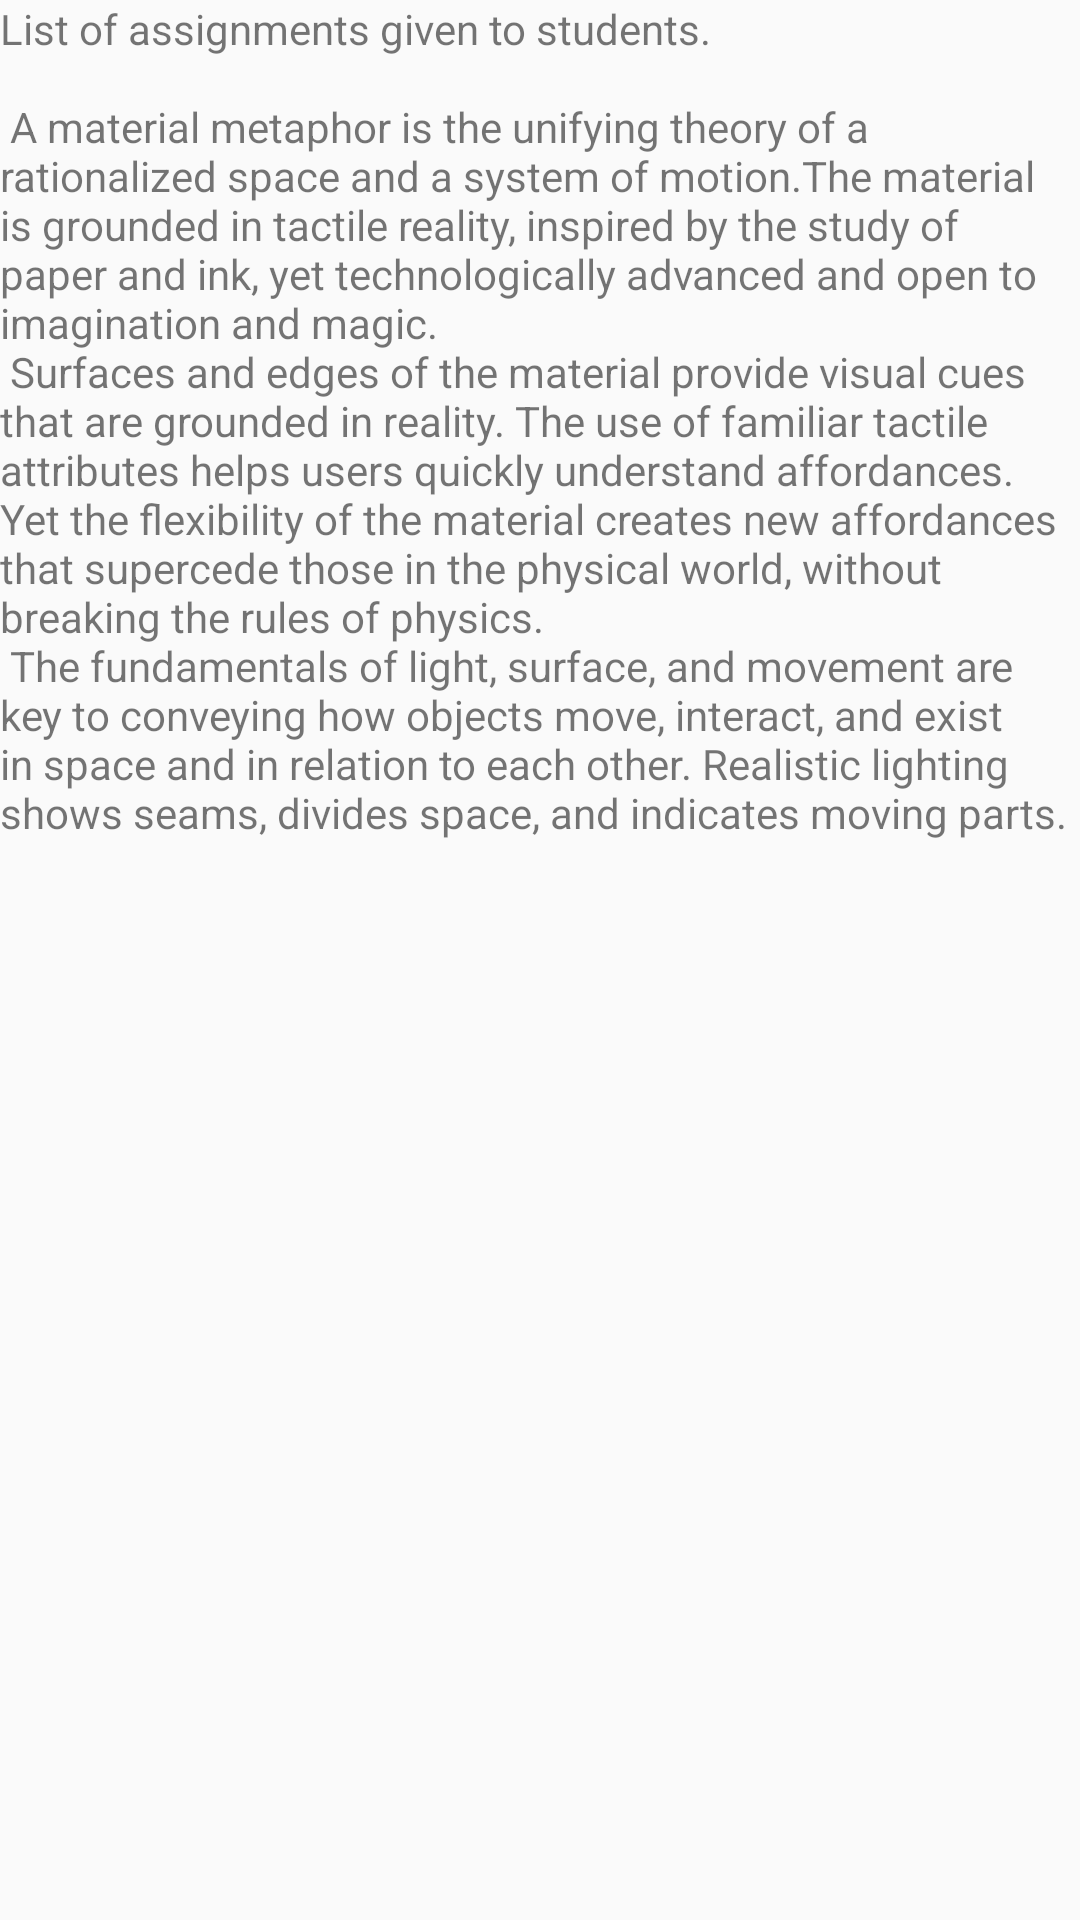

Layout XML and referenced resources for this Android screen:
<!-- AndroidManifest.xml: application theme AppTheme -->
<!-- res/layout/content_teacher_assignments.xml -->
<?xml version="1.0" encoding="utf-8"?>
<androidx.core.widget.NestedScrollView xmlns:android="http://schemas.android.com/apk/res/android"
    xmlns:app="http://schemas.android.com/apk/res-auto"
    xmlns:tools="http://schemas.android.com/tools"
    android:layout_width="match_parent"
    android:layout_height="match_parent"
    app:layout_behavior="@string/appbar_scrolling_view_behavior"
    tools:context=".TeacherAssignmentsActivity"
    tools:showIn="@layout/activity_teacher_assignments">

    <TextView
        android:layout_width="wrap_content"
        android:layout_height="wrap_content"
        android:layout_margin="@dimen/text_margin"
        android:text="@string/large_text3" />

</androidx.core.widget.NestedScrollView>
<!-- res/layout/activity_teacher_assignments.xml (included above) -->
<?xml version="1.0" encoding="utf-8"?>
<androidx.coordinatorlayout.widget.CoordinatorLayout xmlns:android="http://schemas.android.com/apk/res/android"
    xmlns:app="http://schemas.android.com/apk/res-auto"
    xmlns:tools="http://schemas.android.com/tools"
    android:layout_width="match_parent"
    android:layout_height="match_parent"
    android:fitsSystemWindows="true"
    tools:context=".TeacherAssignmentsActivity">

    <com.google.android.material.appbar.AppBarLayout
        android:id="@+id/app_bar"
        android:layout_width="match_parent"
        android:layout_height="116dp"
        android:fitsSystemWindows="true"
        android:theme="@style/AppTheme.AppBarOverlay">

        <com.google.android.material.appbar.CollapsingToolbarLayout
            android:id="@+id/toolbar_layout"
            android:layout_width="match_parent"
            android:layout_height="123dp"
            android:fitsSystemWindows="true"
            app:contentScrim="?attr/colorPrimary"
            app:layout_scrollFlags="scroll|exitUntilCollapsed"
            app:toolbarId="@+id/toolbar">

            <androidx.appcompat.widget.Toolbar
                android:id="@+id/toolbar"
                android:layout_width="match_parent"
                android:layout_height="?attr/actionBarSize"
                app:layout_collapseMode="pin"
                app:popupTheme="@style/AppTheme.PopupOverlay" />

        </com.google.android.material.appbar.CollapsingToolbarLayout>
    </com.google.android.material.appbar.AppBarLayout>

    <include layout="@layout/content_teacher_assignments" />

    <com.google.android.material.floatingactionbutton.FloatingActionButton
        android:id="@+id/fab"
        android:layout_width="wrap_content"
        android:layout_height="wrap_content"
        android:layout_margin="@dimen/fab_margin"
        app:layout_anchor="@id/app_bar"
        app:layout_anchorGravity="bottom|end"
        android:src="@drawable/ic_assignments" />

</androidx.coordinatorlayout.widget.CoordinatorLayout>
<!-- resources referenced by this layout -->
<resources>
  <!-- drawable ic_assignments (drawable) -->
  <vector android:height="24dp" android:tint="#4BC7F5"
      android:viewportHeight="24.0" android:viewportWidth="24.0"
      android:width="24dp" xmlns:android="http://schemas.android.com/apk/res/android">
      <path android:fillColor="#FF000000" android:pathData="M4,6L2,6v14c0,1.1 0.9,2 2,2h14v-2L4,20L4,6zM20,2L8,2c-1.1,0 -2,0.9 -2,2v12c0,1.1 0.9,2 2,2h12c1.1,0 2,-0.9 2,-2L22,4c0,-1.1 -0.9,-2 -2,-2zM19,11L9,11L9,9h10v2zM15,15L9,15v-2h6v2zM19,7L9,7L9,5h10v2z"/>
  </vector>
  <string name="large_text3">
          "List of assignments given to students.\n\n"
  
          "A material metaphor is the unifying theory of a rationalized space and a system of motion."
          "The material is grounded in tactile reality, inspired by the study of paper and ink, yet "
          "technologically advanced and open to imagination and magic.\n"
          "Surfaces and edges of the material provide visual cues that are grounded in reality. The "
          "use of familiar tactile attributes helps users quickly understand affordances. Yet the "
          "flexibility of the material creates new affordances that supercede those in the physical "
          "world, without breaking the rules of physics.\n"
          "The fundamentals of light, surface, and movement are key to conveying how objects move, "
          "interact, and exist in space and in relation to each other. Realistic lighting shows "
          "seams, divides space, and indicates moving parts.\n\n"
  
      </string>
  <style name="AppTheme.AppBarOverlay" parent="ThemeOverlay.AppCompat.Dark.ActionBar" />
  <style name="AppTheme.PopupOverlay" parent="ThemeOverlay.AppCompat.Light" />
  <style name="AppTheme" parent="Theme.AppCompat.Light.NoActionBar">
          
          <item name="colorPrimary">@color/maincolor</item>
          <item name="colorPrimaryDark">@color/colorPrimaryDark</item>
          <item name="colorAccent">@color/white</item>
      </style>
  <color name="maincolor">#4BC7F5</color>
  <color name="colorPrimaryDark">#3700B3</color>
  <color name="white">#ffffff</color>
</resources>
